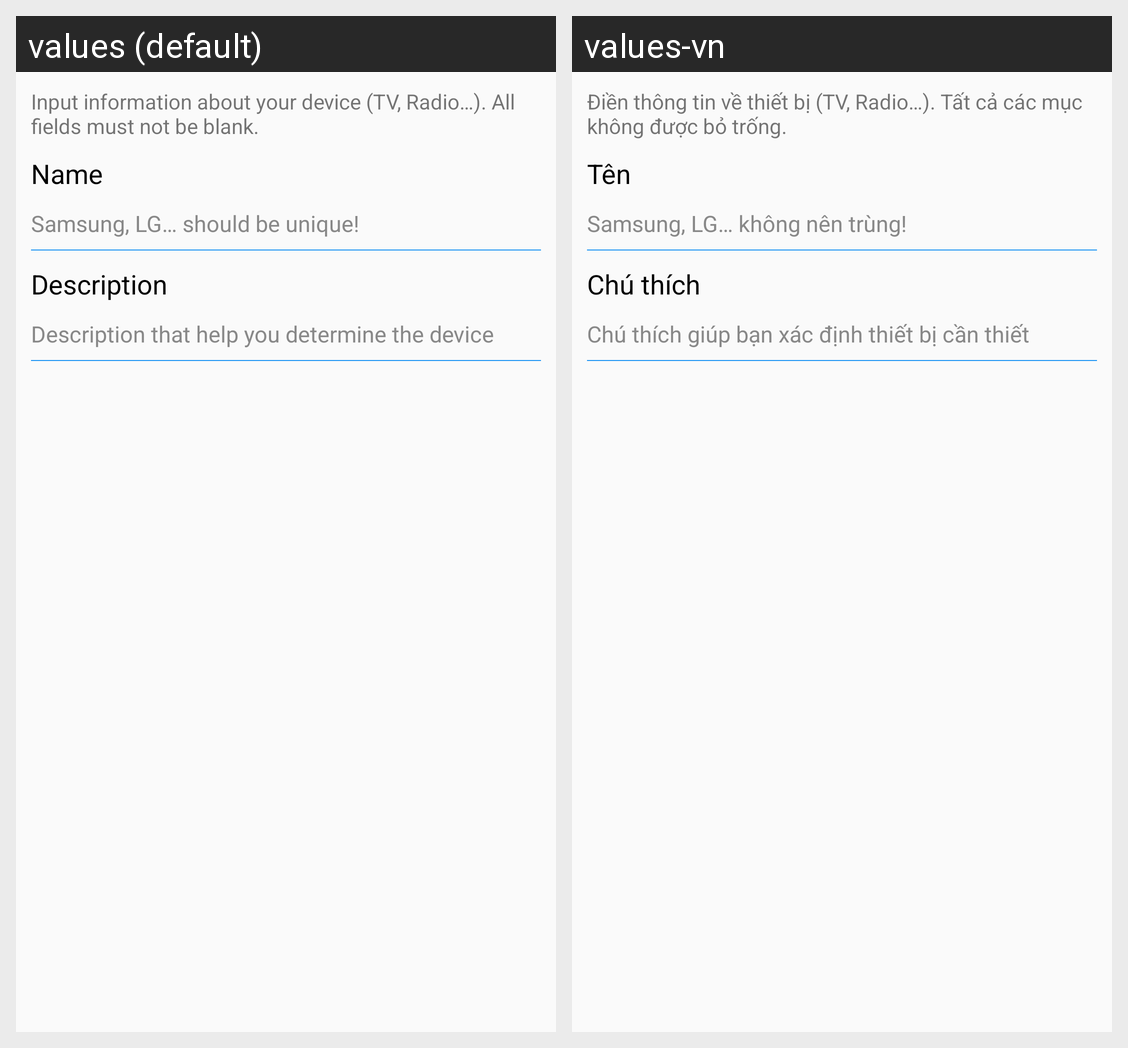

The same Android screen rendered under two of its app's locales, left to right. List the strings drawn on it with the default value and each locale's translation.
Android screen res/layout/act_device.xml rendered under 2 locales, left to right: values (default), values-vn. Device: Nexus 5 (rendered at 1080×1920; each locale shown at half size, 540×960, under a caption strip naming it); theme AppTheme.
Strings drawn on this screen, with the default value and each locale's value (text and hints the layout hard-codes, and strings that could not be matched under every locale, appear in the picture but are not listed):

str_device_add_hint
  values: Input information about your device (TV, Radio…). All fields must not be blank.
  values-vn: Điền thông tin về thiết bị (TV, Radio…). Tất cả các mục không được bỏ trống.

str_name
  values: Name
  values-vn: Tên

str_device_name_hint
  values: Samsung, LG… should be unique!
  values-vn: Samsung, LG… không nên trùng!

str_desc
  values: Description
  values-vn: Chú thích

str_device_desc_hint
  values: Description that help you determine the device
  values-vn: Chú thích giúp bạn xác định thiết bị cần thiết
